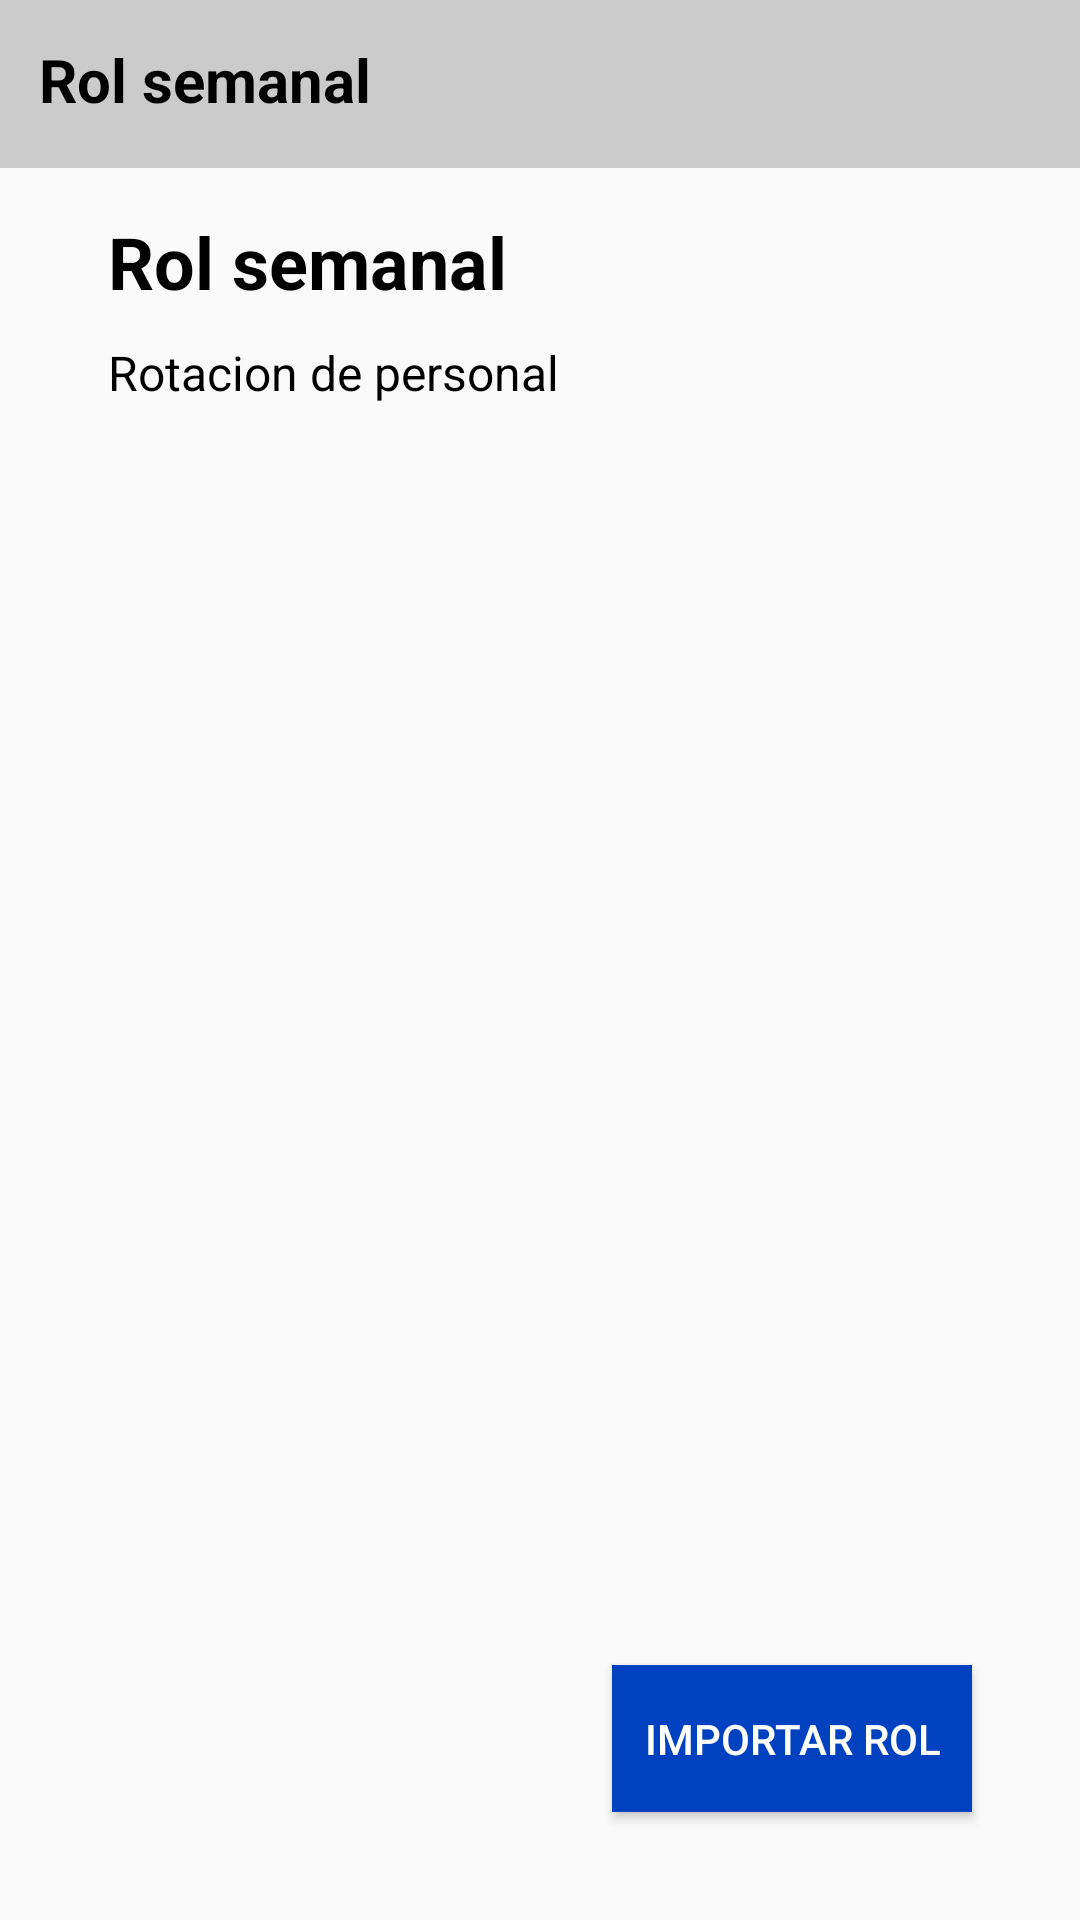

Produce the Android XML layout that renders to this screen, including the resource entries it uses.
<!-- AndroidManifest.xml: application theme Theme.AppCompat.DayNight.NoActionBar -->
<!-- res/layout/activity_rol_semanal_administrador.xml -->
<?xml version="1.0" encoding="utf-8"?>
<androidx.constraintlayout.widget.ConstraintLayout xmlns:android="http://schemas.android.com/apk/res/android"
    xmlns:app="http://schemas.android.com/apk/res-auto"
    xmlns:tools="http://schemas.android.com/tools"
    android:layout_width="match_parent"
    android:layout_height="match_parent"
    tools:context=".Rol_Semanal_Administrador">

    <TextView
        android:id="@+id/textView37"
        android:layout_width="match_parent"
        android:layout_height="56dp"
        android:background="#cbcbcb"
        android:paddingStart="13dp"
        android:paddingTop="13dp"
        android:text="@string/rol_semanal_titulo_administrador"
        android:textAlignment="textStart"
        android:textColor="@color/black"
        android:textSize="20sp"
        android:textStyle="bold"
        app:layout_constraintEnd_toEndOf="parent"
        app:layout_constraintStart_toStartOf="parent"
        app:layout_constraintTop_toTopOf="parent"
        tools:ignore="RtlSymmetry" />

    <Button
        android:id="@+id/regresar_rol_semanal_administrador"
        android:layout_width="48dp"
        android:layout_height="48dp"
        android:layout_marginTop="5dp"
        android:layout_marginEnd="13dp"
        android:background="@drawable/felcha_hacia_atras"
        app:layout_constraintEnd_toEndOf="parent"
        app:layout_constraintTop_toTopOf="parent"
        tools:ignore="SpeakableTextPresentCheck" />

    <TextView
        android:id="@+id/textView38"
        android:layout_width="wrap_content"
        android:layout_height="wrap_content"
        android:layout_marginStart="36dp"
        android:layout_marginTop="15dp"
        android:text="@string/rol_semanal_titulo2_administrador"
        android:textColor="@color/black"
        android:textSize="24sp"
        android:textStyle="bold"
        app:layout_constraintStart_toStartOf="parent"
        app:layout_constraintTop_toBottomOf="@+id/textView37" />

    <TextView
        android:id="@+id/textView42"
        android:layout_width="wrap_content"
        android:layout_height="wrap_content"
        android:layout_marginStart="36dp"
        android:layout_marginTop="10dp"
        android:text="@string/rotacion_de_personal"
        android:textColor="@color/black"
        android:textSize="16sp"
        app:layout_constraintStart_toStartOf="parent"
        app:layout_constraintTop_toBottomOf="@+id/textView38" />

    <Button
        android:id="@+id/button9"
        android:layout_width="120dp"
        android:layout_height="49dp"
        android:layout_marginEnd="36dp"
        android:layout_marginBottom="36dp"
        android:background="#0041BF"
        android:text="@string/importar_rol"
        android:textColor="@color/white"
        app:layout_constraintBottom_toBottomOf="parent"
        app:layout_constraintEnd_toEndOf="parent"
        tools:ignore="TextSizeCheck" />
</androidx.constraintlayout.widget.ConstraintLayout>
<!-- resources referenced by this layout -->
<resources>
  <string name="importar_rol">Importar Rol</string>
  <string name="rol_semanal_titulo2_administrador">Rol semanal</string>
  <string name="rol_semanal_titulo_administrador">Rol semanal</string>
  <string name="rotacion_de_personal">Rotacion de personal</string>
  <!-- not gathered from this repository: default colours our renderer supplied (Android Studio template values) -->
  <color name="black">#FF000000</color>
  <color name="white">#FFFFFFFF</color>
</resources>
